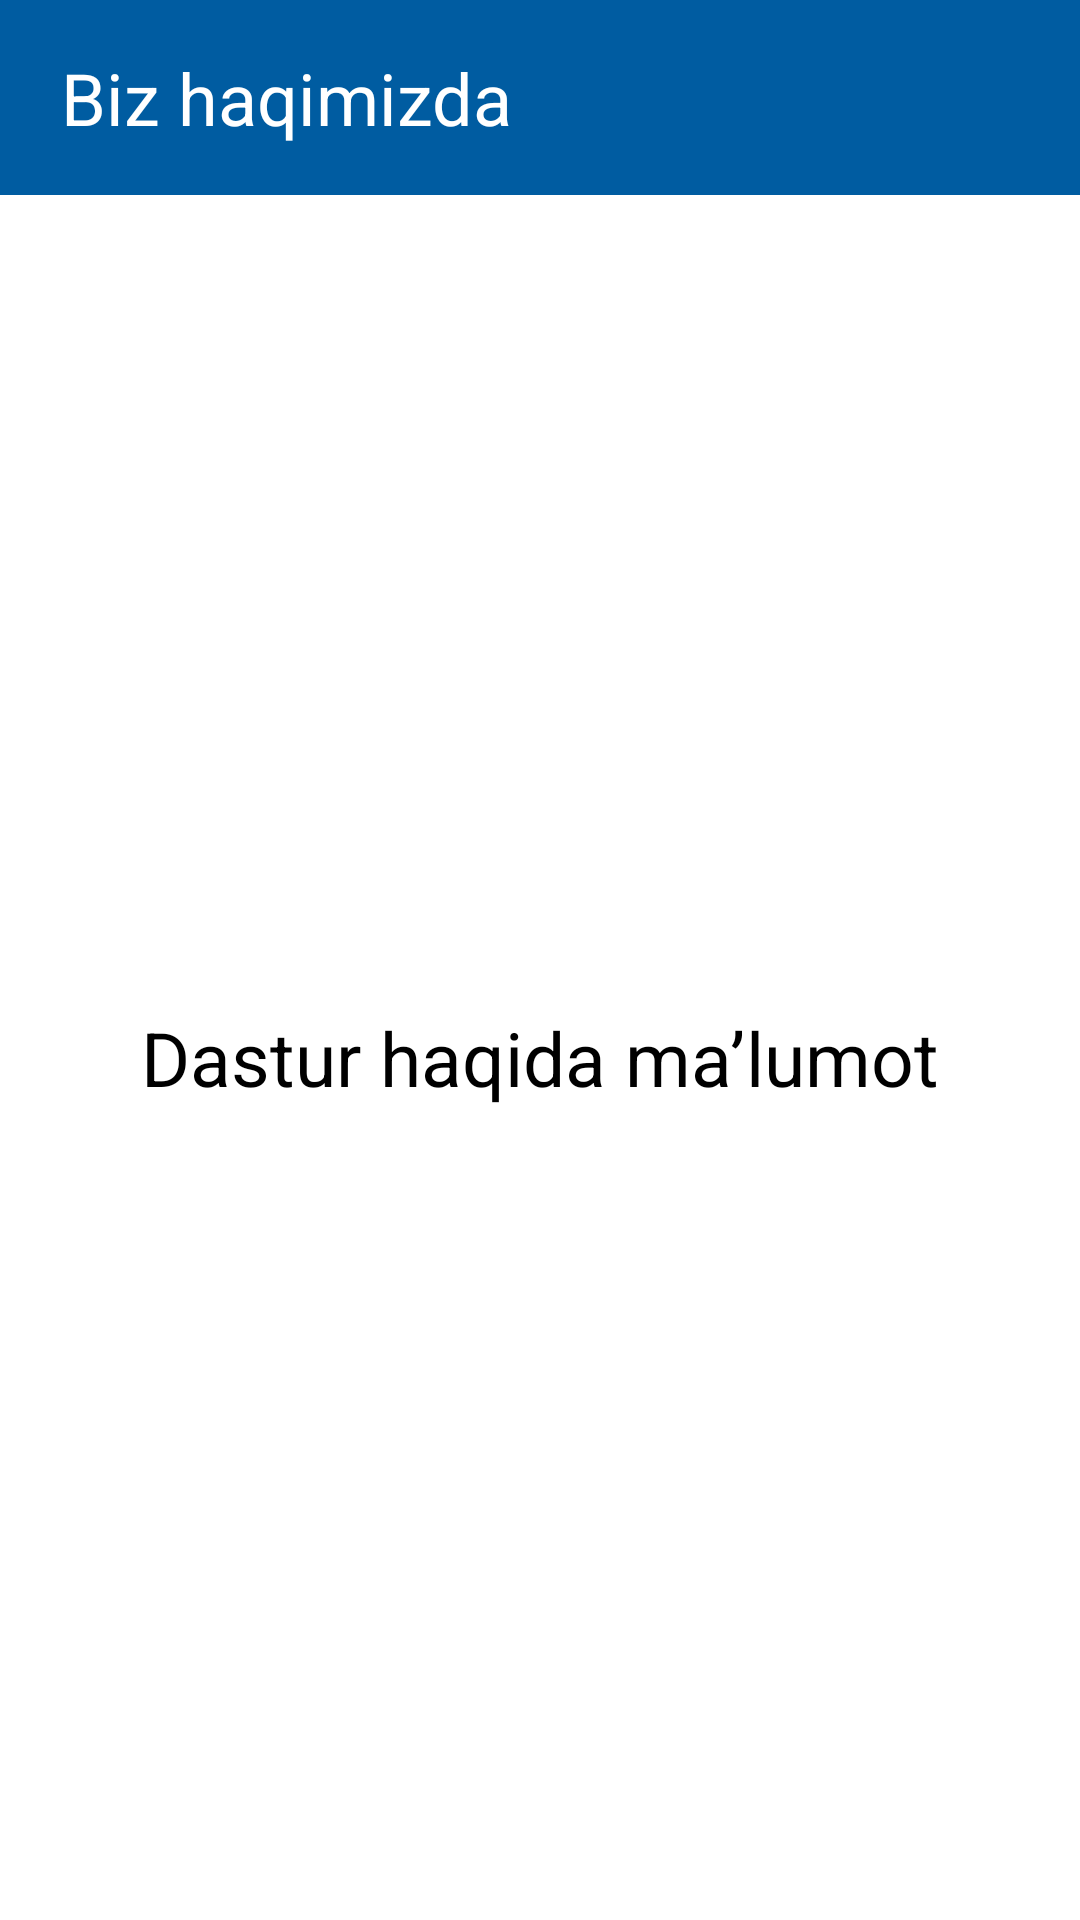

The Android layout XML behind this screen, and the referenced resources:
<!-- AndroidManifest.xml: application theme Theme.YolHarakati -->
<!-- res/layout/fragment_about_app.xml -->
<?xml version="1.0" encoding="utf-8"?>
<androidx.constraintlayout.widget.ConstraintLayout xmlns:android="http://schemas.android.com/apk/res/android"
    xmlns:tools="http://schemas.android.com/tools"
    android:layout_width="match_parent"
    android:layout_height="match_parent"
    xmlns:app="http://schemas.android.com/apk/res-auto"
    tools:context=".fragments.AboutAppFragment">

    <androidx.constraintlayout.widget.ConstraintLayout
        android:id="@+id/toolbar"
        android:layout_width="match_parent"
        android:layout_height="65dp"
        android:background="#005CA1"
        app:layout_constraintTop_toTopOf="parent">
        <TextView
            android:id="@+id/info"
            android:layout_width="wrap_content"
            android:layout_height="match_parent"
            android:text="Biz haqimizda"
            android:textSize="24sp"
            android:textColor="@color/white"
            android:paddingStart="20dp"
            android:gravity="center"
            app:layout_constraintTop_toTopOf="parent"
            app:layout_constraintLeft_toLeftOf="parent"/>
    </androidx.constraintlayout.widget.ConstraintLayout>


    <TextView
        android:layout_width="wrap_content"
        android:layout_height="wrap_content"
        android:text="Dastur haqida ma’lumot"
        app:layout_constraintTop_toBottomOf="@id/toolbar"
        app:layout_constraintBottom_toBottomOf="parent"
        app:layout_constraintRight_toRightOf="parent"
        app:layout_constraintLeft_toLeftOf="parent"
        android:textSize="25sp"
        android:textColor="@color/black"/>

</androidx.constraintlayout.widget.ConstraintLayout>
<!-- resources referenced by this layout -->
<resources>
  <style name="Theme.YolHarakati" parent="Theme.MaterialComponents.DayNight.NoActionBar">
          
          <item name="colorPrimary">@color/purple_500</item>
          <item name="colorPrimaryVariant">@color/purple_700</item>
          <item name="colorOnPrimary">@color/white</item>
          
          <item name="colorSecondary">@color/teal_200</item>
          <item name="colorSecondaryVariant">@color/teal_700</item>
          <item name="colorOnSecondary">@color/black</item>
          
          <item name="android:statusBarColor">?attr/colorPrimaryVariant</item>
          
      </style>
  <!-- not gathered from this repository: default colours our renderer supplied (Android Studio template values) -->
  <color name="purple_500">#FF6200EE</color>
  <color name="purple_700">#FF3700B3</color>
  <color name="teal_200">#FF03DAC5</color>
  <color name="teal_700">#FF018786</color>
  <color name="black">#FF000000</color>
  <color name="white">#FFFFFFFF</color>
</resources>
